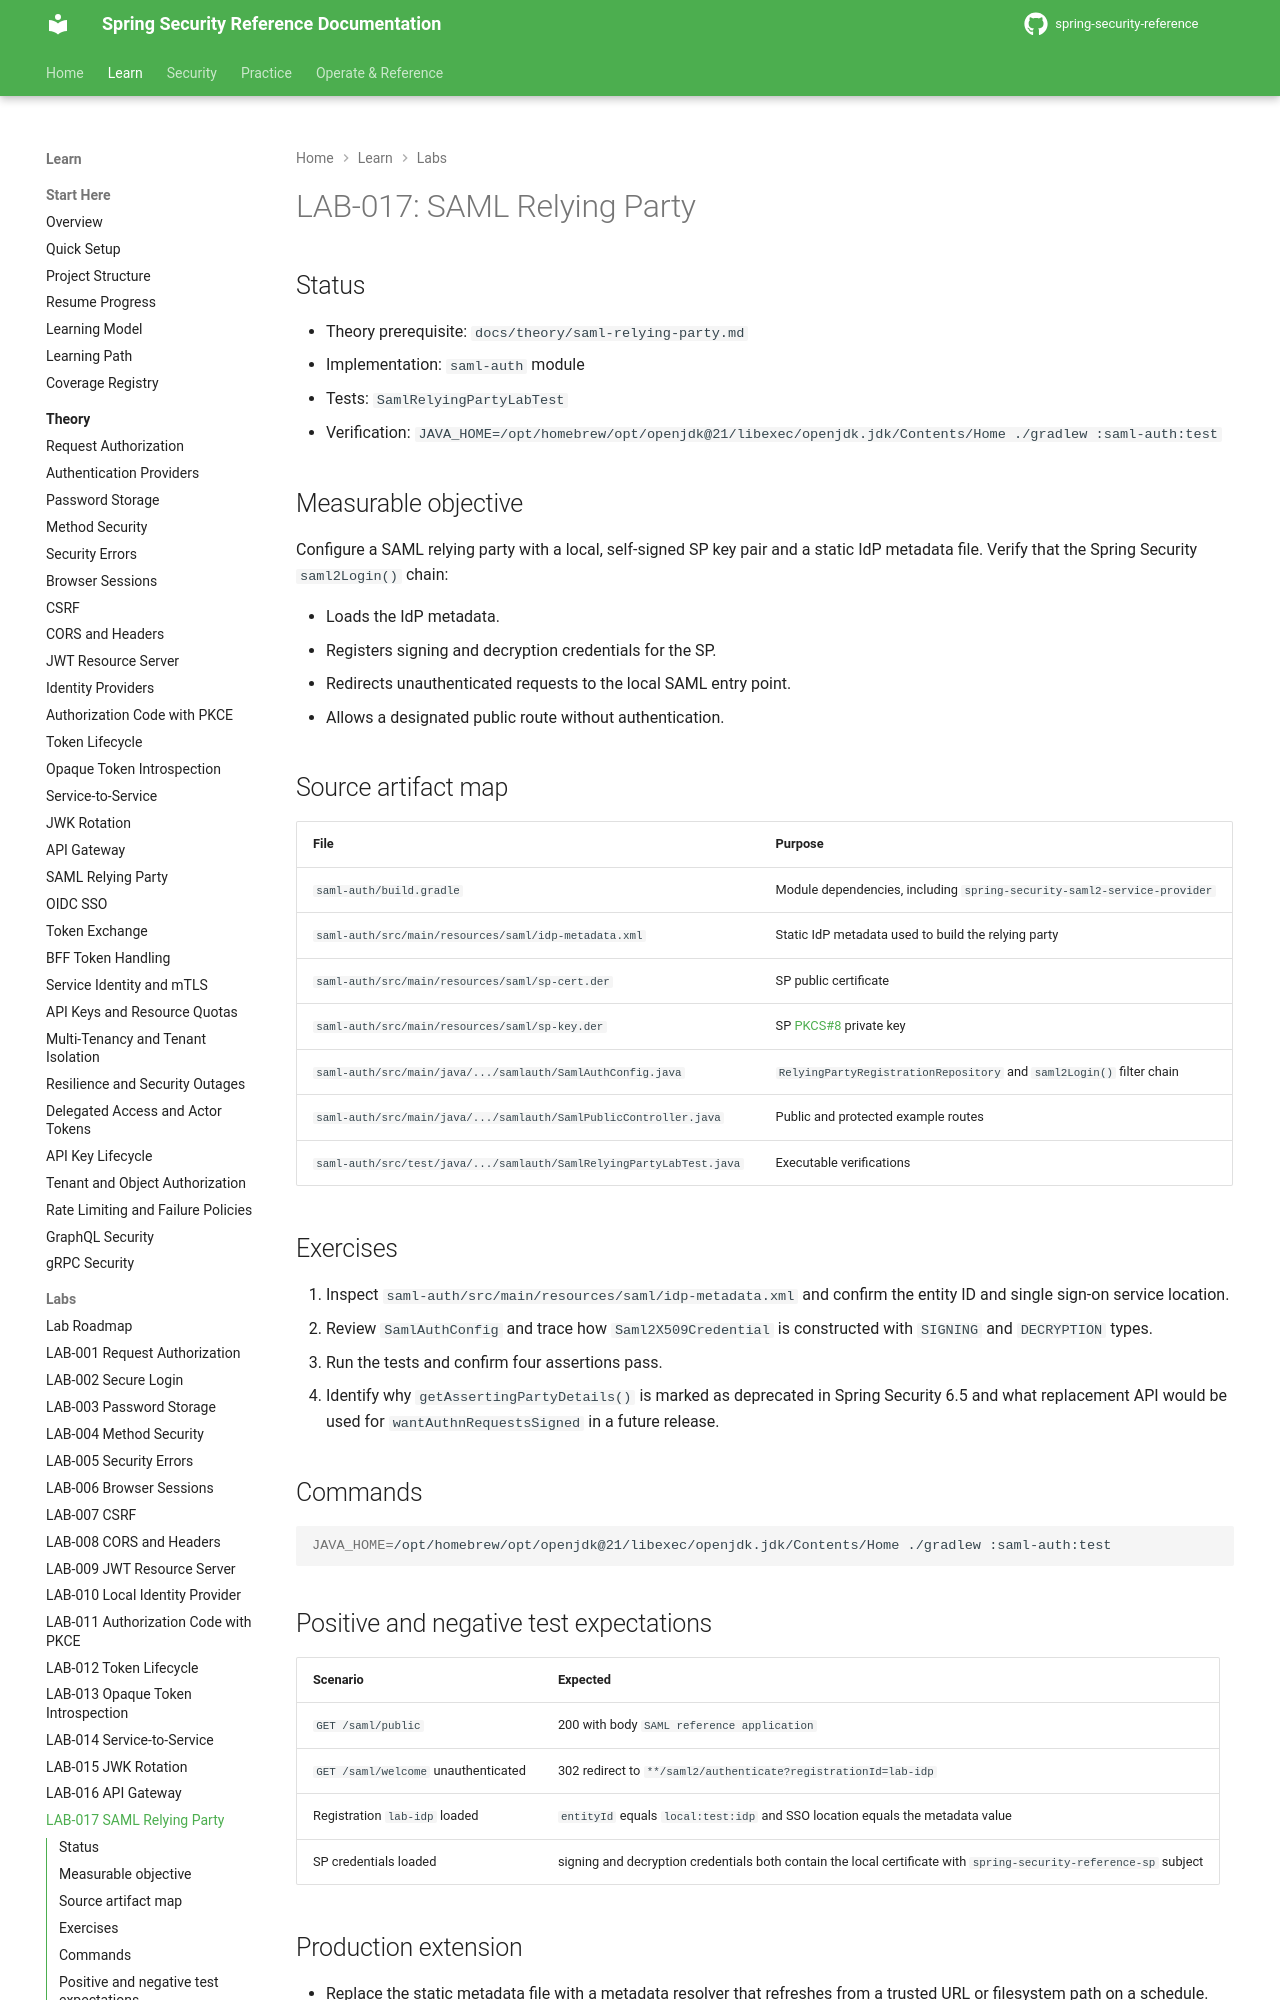

repository: nitinkc/spring-security-reference · page: tutorials/lab-017-saml-relying-party/index.html · generator: mkdocs

# LAB-017: SAML Relying Party

## Status

- Theory prerequisite: `docs/theory/saml-relying-party.md`
- Implementation: `saml-auth` module
- Tests: `SamlRelyingPartyLabTest`
- Verification: `JAVA_HOME=/opt/homebrew/opt/openjdk@21/libexec/openjdk.jdk/Contents/Home ./gradlew :saml-auth:test`

## Measurable objective

Configure a SAML relying party with a local, self-signed SP key pair and a static IdP metadata file. Verify that the Spring Security `saml2Login()` chain:

- Loads the IdP metadata.
- Registers signing and decryption credentials for the SP.
- Redirects unauthenticated requests to the local SAML entry point.
- Allows a designated public route without authentication.

## Source artifact map

| File | Purpose |
|---|---|
| `saml-auth/build.gradle` | Module dependencies, including `spring-security-saml2-service-provider` |
| `saml-auth/src/main/resources/saml/idp-metadata.xml` | Static IdP metadata used to build the relying party |
| `saml-auth/src/main/resources/saml/sp-cert.der` | SP public certificate |
| `saml-auth/src/main/resources/saml/sp-key.der` | SP PKCS#8 private key |
| `saml-auth/src/main/java/.../samlauth/SamlAuthConfig.java` | `RelyingPartyRegistrationRepository` and `saml2Login()` filter chain |
| `saml-auth/src/main/java/.../samlauth/SamlPublicController.java` | Public and protected example routes |
| `saml-auth/src/test/java/.../samlauth/SamlRelyingPartyLabTest.java` | Executable verifications |

## Exercises

1. Inspect `saml-auth/src/main/resources/saml/idp-metadata.xml` and confirm the entity ID and single sign-on service location.
2. Review `SamlAuthConfig` and trace how `Saml2X509Credential` is constructed with `SIGNING` and `DECRYPTION` types.
3. Run the tests and confirm four assertions pass.
4. Identify why `getAssertingPartyDetails()` is marked as deprecated in Spring Security 6.5 and what replacement API would be used for `wantAuthnRequestsSigned` in a future release.

## Commands

```bash
JAVA_HOME=/opt/homebrew/opt/openjdk@21/libexec/openjdk.jdk/Contents/Home ./gradlew :saml-auth:test
```
